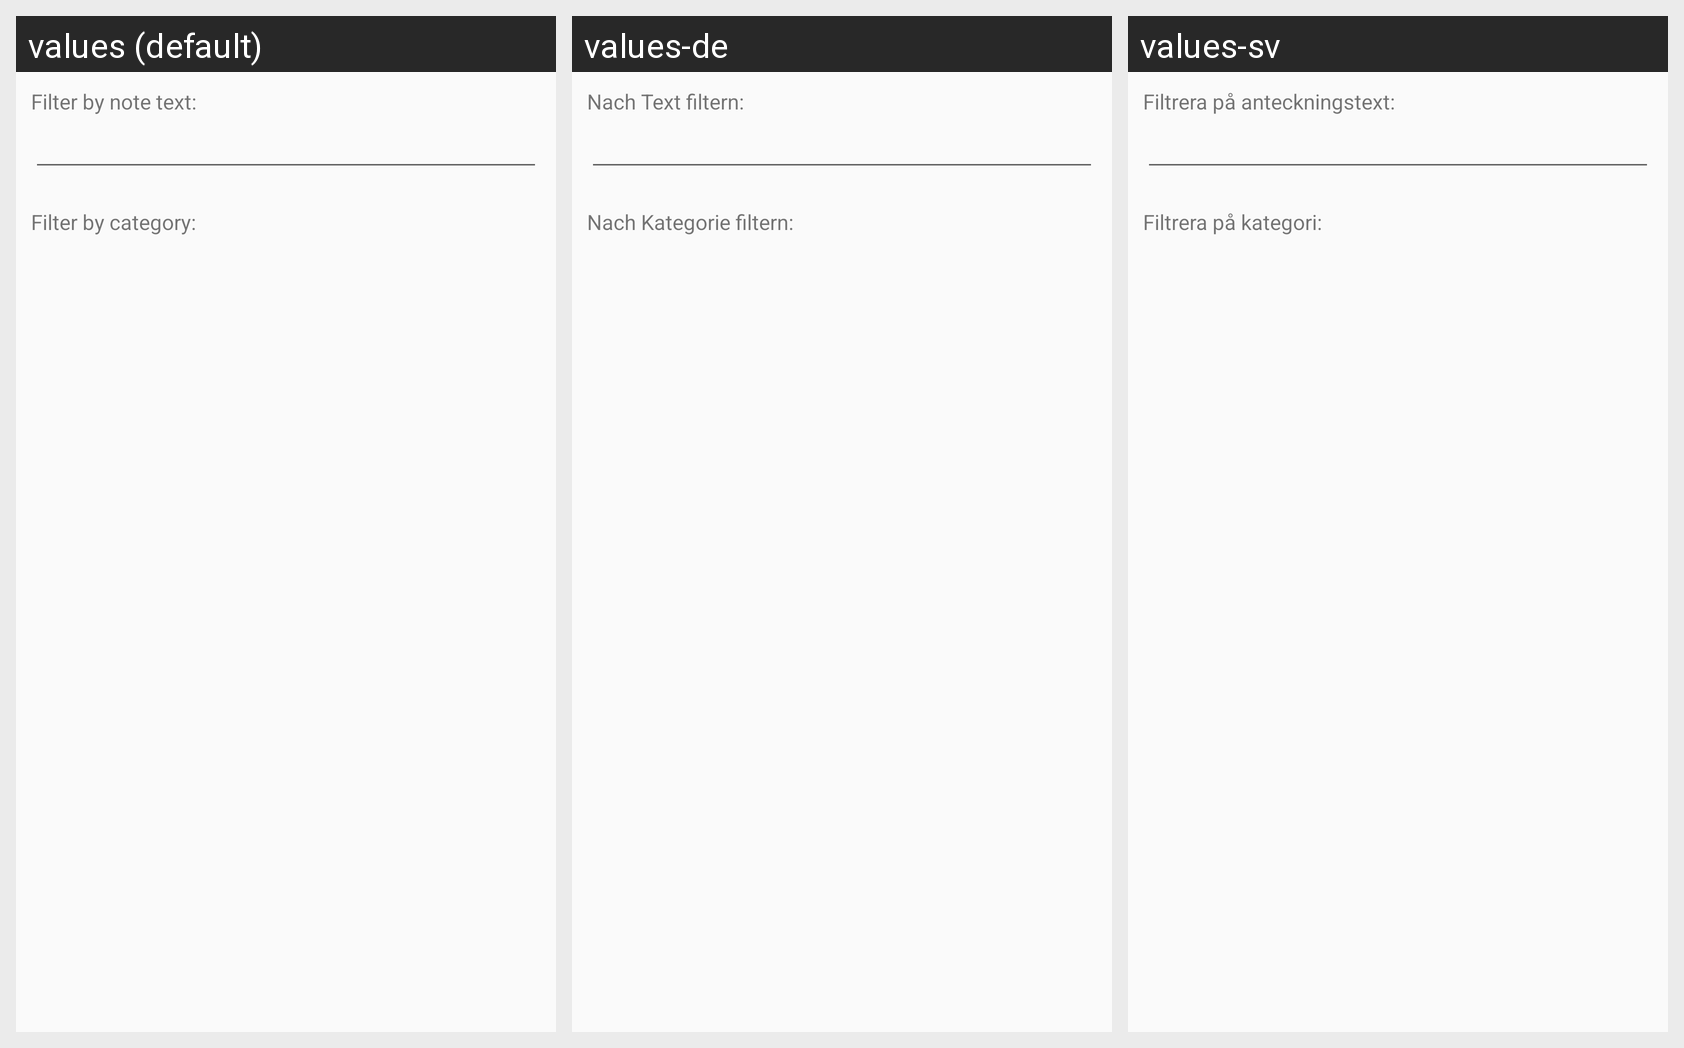

This grid shows one Android layout under several languages. Give, for every string resource on the screen, its name, the default text and each shown locale's text.
Android screen res/layout/note_list_filter_dialog.xml rendered under 3 locales, left to right: values (default), values-de, values-sv. Device: Nexus 5 (rendered at 1080×1920; each locale shown at half size, 540×960, under a caption strip naming it); theme Theme.GeoNotes.
Other locales in the repository, not shown: values-cs, values-es, values-fr, values-hu, values-it, values-nl.
Strings drawn on this screen, with the default value and each locale's value (text and hints the layout hard-codes, and strings that could not be matched under every locale, appear in the picture but are not listed):

filter_dialog_filter_by_note_text
  values: Filter by note text:
  values-de: Nach Text filtern:
  values-sv: Filtrera på anteckningstext:

filter_dialog_filter_by_category
  values: Filter by category:
  values-de: Nach Kategorie filtern:
  values-sv: Filtrera på kategori:
